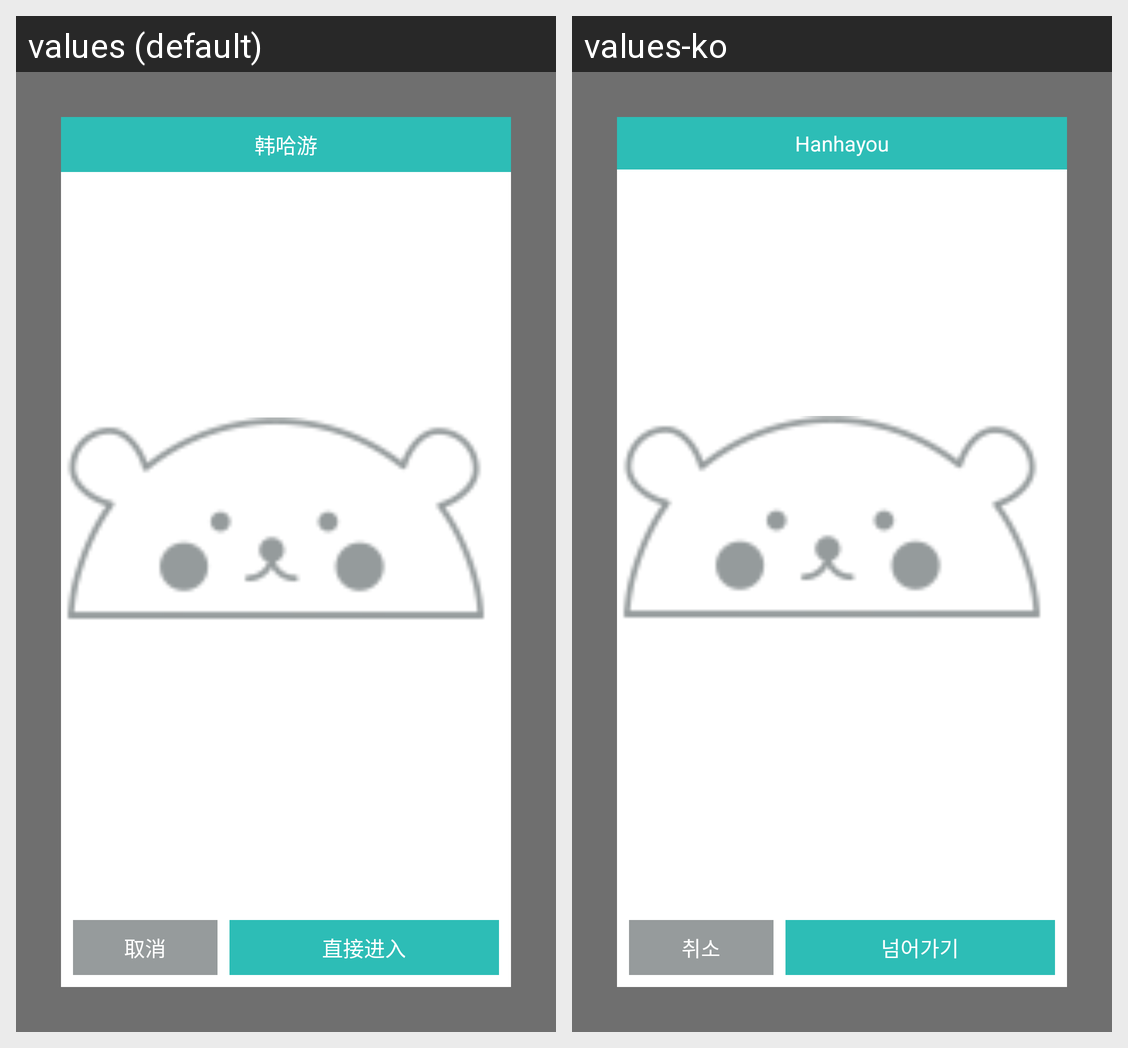

Locale-by-locale string values for the Android screen shown in this grid:
Android screen res/layout/activity_trend_product_popup.xml rendered under 2 locales, left to right: values (default), values-ko. Device: Nexus 5 (rendered at 1080×1920; each locale shown at half size, 540×960, under a caption strip naming it); theme android:Theme.Translucent.NoTitleBar.Fullscreen.
Strings drawn on this screen, with the default value and each locale's value (text and hints the layout hard-codes, and strings that could not be matched under every locale, appear in the picture but are not listed):

app_name
  values: 韩哈游
  values-ko: Hanhayou

term_cancel
  values: 取消
  values-ko: 취소

term_skip
  values: 直接进入
  values-ko: 넘어가기
